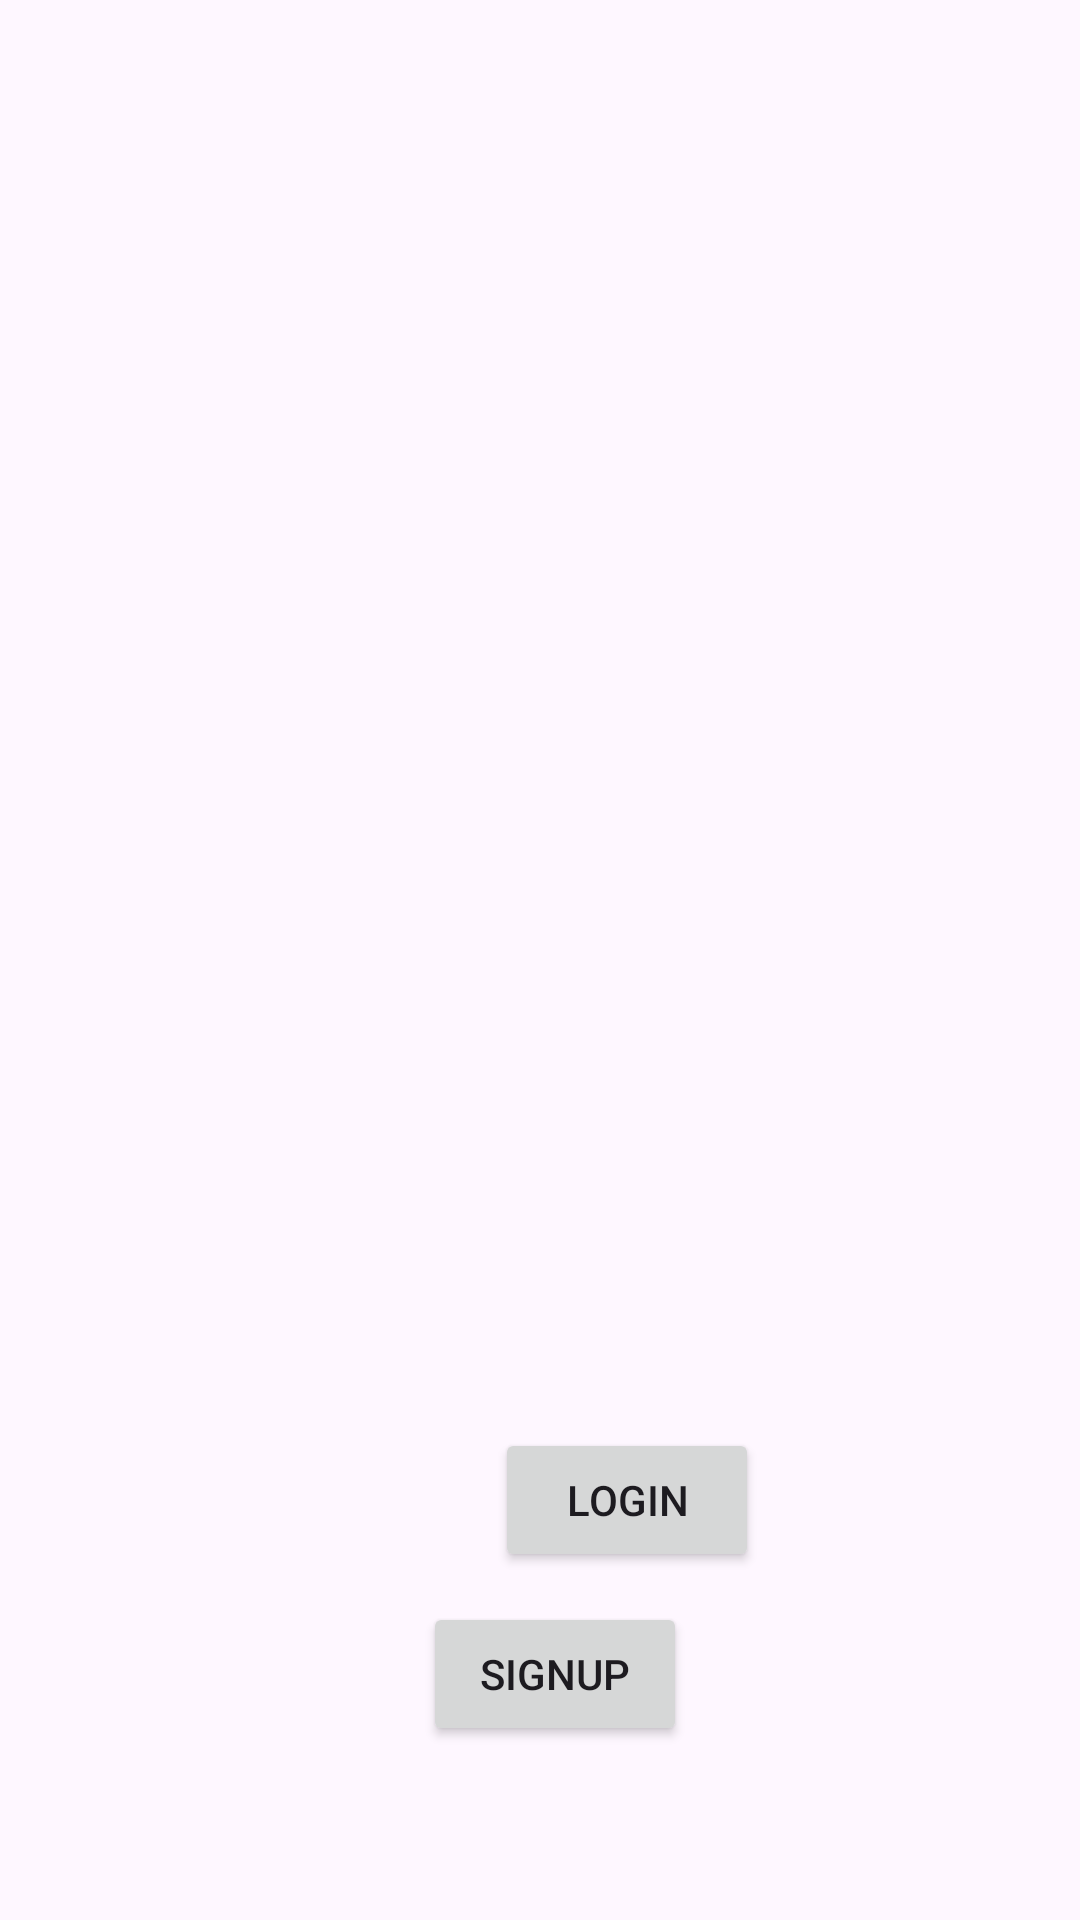

Here is an Android app screen rendered from its layout file. Give the layout XML and the strings, colors and styles it references.
<!-- AndroidManifest.xml: application theme Theme.MAD_practical4_20012011082 -->
<!-- res/layout/activity_main.xml -->
<?xml version="1.0" encoding="utf-8"?>
<androidx.constraintlayout.widget.ConstraintLayout xmlns:android="http://schemas.android.com/apk/res/android"
    xmlns:app="http://schemas.android.com/apk/res-auto"
    xmlns:tools="http://schemas.android.com/tools"
    android:layout_width="match_parent"
    android:layout_height="match_parent"
    tools:context=".MainActivity">


    <Button
        android:id="@+id/loginbutton"
        android:layout_width="wrap_content"
        android:layout_height="wrap_content"
        android:layout_marginStart="165dp"
        android:layout_marginTop="476dp"
        android:layout_marginEnd="155dp"
        android:text="Login"
        app:layout_constraintEnd_toEndOf="parent"
        app:layout_constraintHorizontal_bias="0.0"
        app:layout_constraintStart_toStartOf="parent"
        app:layout_constraintTop_toTopOf="parent" />

    <Button
        android:id="@+id/signup"
        android:layout_width="wrap_content"
        android:layout_height="wrap_content"
        android:layout_marginStart="165dp"
        android:layout_marginTop="10dp"
        android:layout_marginEnd="155dp"
        android:text="Signup"
        app:layout_constraintEnd_toEndOf="parent"
        app:layout_constraintStart_toStartOf="parent"
        app:layout_constraintTop_toBottomOf="@+id/loginbutton" />
</androidx.constraintlayout.widget.ConstraintLayout>
<!-- resources referenced by this layout -->
<resources>
  <style name="Theme.MAD_practical4_20012011082" parent="Base.Theme.MAD_practical4_20012011082" />
  <style name="Base.Theme.MAD_practical4_20012011082" parent="Theme.Material3.DayNight.NoActionBar">
          
          
      </style>
</resources>
